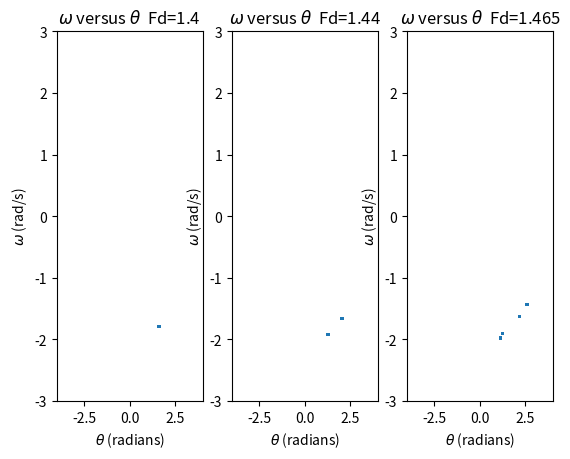

The script that saved this image:
# -*- coding: utf-8 -*-
"""
Created on Thu Jan 28 14:53:52 2016
Caculate the Poincare sections of different Fd, using Euler-Cromer method.
@author: nightwing
"""

from tqdm import tqdm
from math import sin,pi
import matplotlib.pyplot as plt

g = 9.8               #gravity acceleration (m/s2)
length = 9.8          #length of the rod (m)
k = g / length        #g/length 
dt = 0.001            #time step (s)
t_end = 6000          #end time (s)
situations = []       #this list store [time, angle]

#caculate the physical pendulum
def PHYSICAL_PENDULUM(q,fd,freq,theta):
    t = 0                 #initial time (s)
    angular_vel = 0       #initial angular velocity (rad/s) 
    angular_velocity = [] #this list store value of angular velocity
    angle = []            #this list store value of angle
    time = []             #this list store value of time
    while t <= t_end:
        if t > 2*pi/freq*300:  #waiting for initial transients decay away
            if abs(round(t/(2*pi/freq)) - (t/(2*pi/freq))) < 0.001: 
                angular_velocity.append(angular_vel)
                angle.append(theta)
                time.append(t)
        angular_vel += (-k*sin(theta)-q*angular_vel+fd*sin(freq*t)) * dt
        theta += angular_vel * dt
        if theta > pi:
            theta -= 2*pi
        elif theta < -pi:
            theta += 2*pi
        t += dt
    return [angle,angular_velocity]
    
#-------------caculate (Euler-Cromer method)------------
for F in tqdm([1.4, 1.44, 1.465]):
    situations.append(PHYSICAL_PENDULUM(0.5, F, 2/3.0, 0.2))
    
#----------------graph--------------
plt.subplot(131)
plt.title("$\omega$ versus $\\theta$  Fd=1.4")
plt.xlabel("$\\theta$ (radians)")
plt.ylabel("$\omega$ (rad/s)")
plt.scatter(situations[0][0],situations[0][1],s=1)
plt.xlim(-4,4)
plt.ylim(-3,3)
plt.subplot(132)
plt.title("$\omega$ versus $\\theta$  Fd=1.44")
plt.xlabel("$\\theta$ (radians)")
plt.ylabel("$\omega$ (rad/s)")
plt.scatter(situations[1][0],situations[1][1],s=1)
plt.xlim(-4,4)
plt.ylim(-3,3)
plt.subplot(133)
plt.title("$\omega$ versus $\\theta$  Fd=1.465")
plt.xlabel("$\\theta$ (radians)")
plt.ylabel("$\omega$ (rad/s)")
plt.scatter(situations[2][0],situations[2][1],s=1)
plt.xlim(-4,4)
plt.ylim(-3,3)
plt.show()
